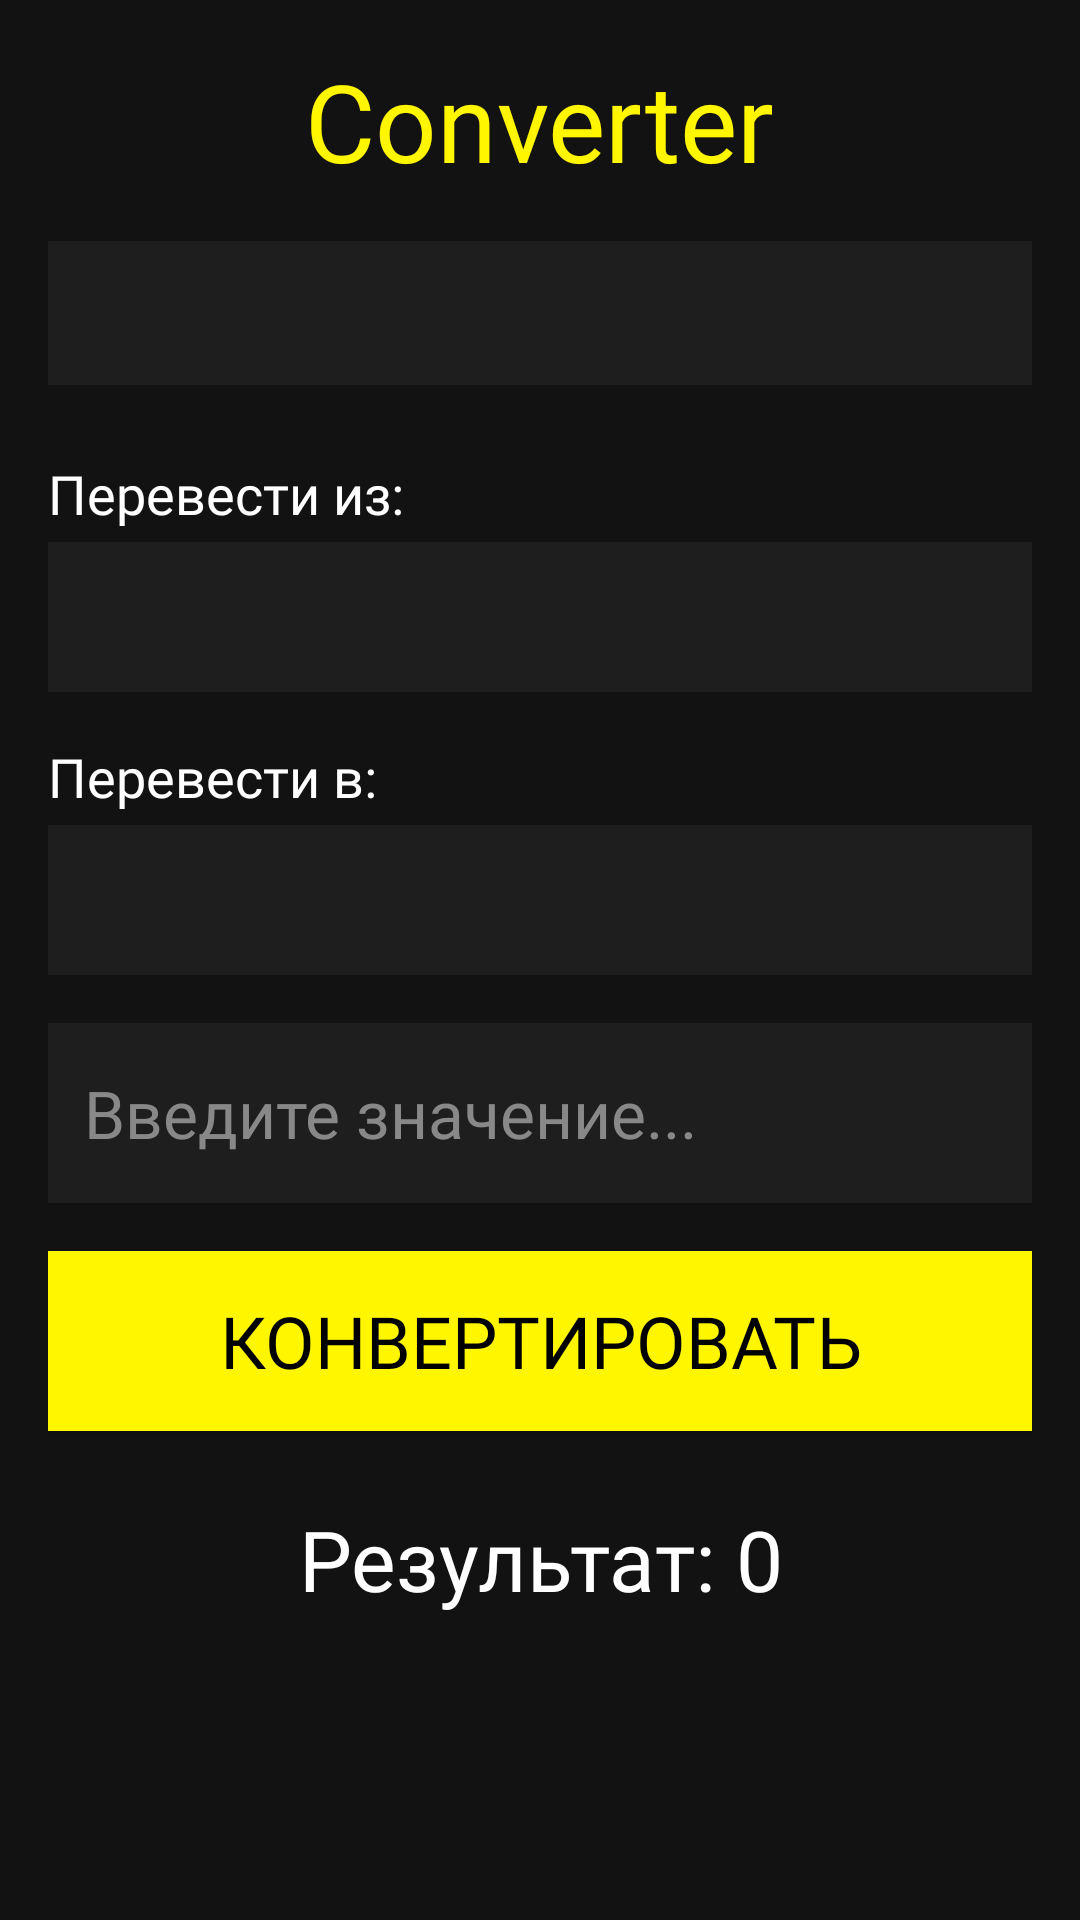

Reconstruct the res/layout file that produces this screen, plus the resources it refers to.
<!-- AndroidManifest.xml: application theme Theme.AppCompat.Light.NoActionBar -->
<!-- res/layout/activity_converter.xml -->
<LinearLayout xmlns:android="http://schemas.android.com/apk/res/android"
xmlns:app="http://android.com"
android:layout_width="match_parent"
android:layout_height="match_parent"
android:background="#121212"
android:orientation="vertical"
android:padding="16dp">

<TextView
    android:layout_width="wrap_content"
    android:layout_height="wrap_content"
    android:layout_gravity="center_horizontal"
    android:layout_marginBottom="16dp"
    android:fontFamily="@font/patrick_hand"
    android:text="Converter"
    android:textColor="#FFF600"
    android:textSize="36sp" />

<com.google.android.material.tabs.TabLayout
    android:id="@+id/tabLayout"
    android:layout_width="match_parent"
    android:layout_height="wrap_content"
    android:layout_marginBottom="24dp"
    android:background="#1E1E1E"
    app:tabBackground="#1E1E1E"
    app:tabIndicatorColor="#FFF600"
    app:tabSelectedTextColor="#FFF600"
    app:tabTextColor="#FFFFFF" />

<TextView
    android:layout_width="wrap_content"
    android:layout_height="wrap_content"
    android:fontFamily="@font/patrick_hand"
    android:text="Перевести из:"
    android:textColor="#FFFFFF"
    android:textSize="18sp"
    android:layout_marginBottom="4dp"/>

<Spinner
    android:id="@+id/spinnerFrom"
    android:layout_width="match_parent"
    android:layout_height="50dp"
    android:background="#1E1E1E"
    android:layout_marginBottom="16dp" />

<TextView
    android:layout_width="wrap_content"
    android:layout_height="wrap_content"
    android:fontFamily="@font/patrick_hand"
    android:text="Перевести в:"
    android:textColor="#FFFFFF"
    android:textSize="18sp"
    android:layout_marginBottom="4dp"/>

<Spinner
    android:id="@+id/spinnerTo"
    android:layout_width="match_parent"
    android:layout_height="50dp"
    android:background="#1E1E1E"
    android:layout_marginBottom="16dp" />

<EditText
    android:id="@+id/inputValue"
    android:layout_width="match_parent"
    android:layout_height="60dp"
    android:background="#1E1E1E"
    android:fontFamily="@font/patrick_hand"
    android:hint="Введите значение..."
    android:inputType="numberDecimal"
    android:padding="12dp"
    android:textColor="#FFFFFF"
    android:textColorHint="#888888"
    android:textSize="22sp" />

<androidx.appcompat.widget.AppCompatButton
    android:id="@+id/btnConvert"
    android:layout_width="match_parent"
    android:layout_height="60dp"
    android:layout_marginTop="16dp"
    android:layout_marginBottom="24dp"
    android:background="#FFF600"
    android:fontFamily="@font/patrick_hand"
    android:text="Конвертировать"
    android:textColor="#000000"
    android:textSize="24sp" />

<TextView
    android:id="@+id/resultTextView"
    android:layout_width="match_parent"
    android:layout_height="wrap_content"
    android:gravity="center"
    android:fontFamily="@font/patrick_hand"
    android:text="Результат: 0"
    android:textColor="#FFFFFF"
    android:textSize="28sp" />
</LinearLayout>
<!-- resources referenced by this layout -->
<resources>

</resources>
